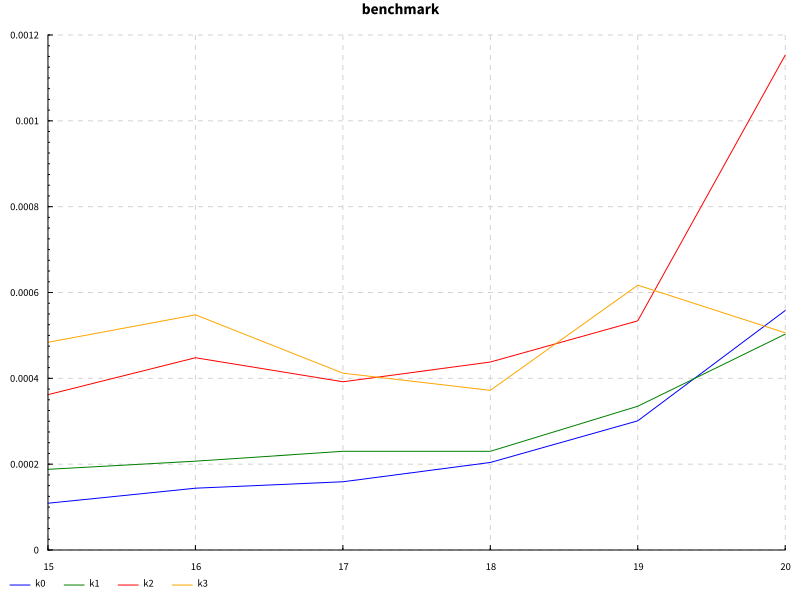

The file beside this chart, header and first rows:
size, unroll, mean, std
15, 0, 1.09e-4, 0.0
15, 1, 1.88e-4, 0.0
15, 2, 3.62e-4, 0.0
15, 3, 4.84e-4, 0.0
16, 0, 1.44e-4, 0.0
16, 1, 2.07e-4, 0.0
16, 2, 4.48e-4, 0.0
16, 3, 5.48e-4, 0.0
17, 0, 1.59e-4, 0.0
17, 1, 2.3e-4, 0.0
17, 2, 3.92e-4, 0.0
17, 3, 4.12e-4, 0.0
18, 0, 2.04e-4, 0.0
18, 1, 2.3e-4, 0.0
18, 2, 4.38e-4, 0.0
18, 3, 3.72e-4, 0.0
19, 0, 3.01e-4, 0.0
19, 1, 3.35e-4, 0.0
19, 2, 5.34e-4, 0.0
19, 3, 6.17e-4, 0.0
20, 0, 5.58e-4, 0.0
20, 1, 5.03e-4, 0.0
20, 2, 1.153e-3, 0.0
20, 3, 5.06e-4, 0.0
